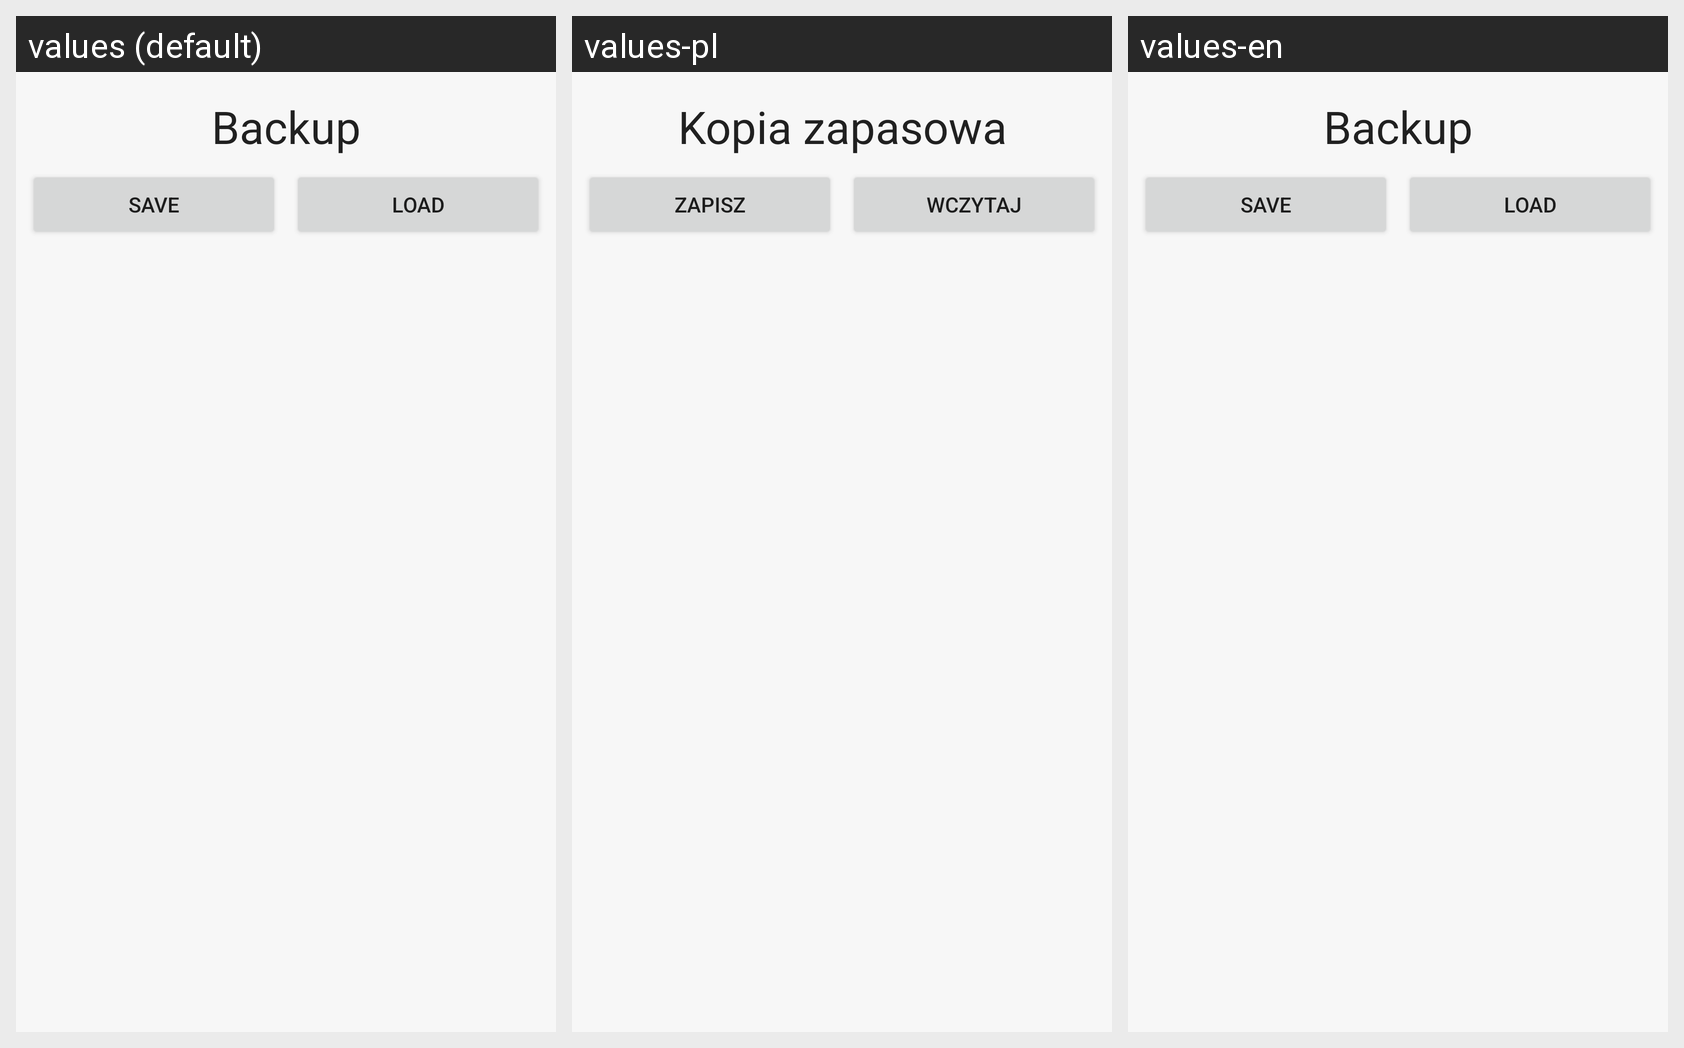

Here is an Android app screen in its default locale and in the app's own translations. Write out the translated-string differences for the strings that appear on this screen.
Android screen res/layout/narzedzia_main.xml rendered under 3 locales, left to right: values (default), values-pl, values-en. Device: Nexus 5 (rendered at 1080×1920; each locale shown at half size, 540×960, under a caption strip naming it); theme AppTheme.
Strings drawn on this screen, with the default value and each locale's value (text and hints the layout hard-codes, and strings that could not be matched under every locale, appear in the picture but are not listed):

backup
  values: Backup
  values-pl: Kopia zapasowa
  values-en: Backup

save
  values: Save
  values-pl: Zapisz
  values-en: Save

load
  values: Load
  values-pl: Wczytaj
  values-en: Load
